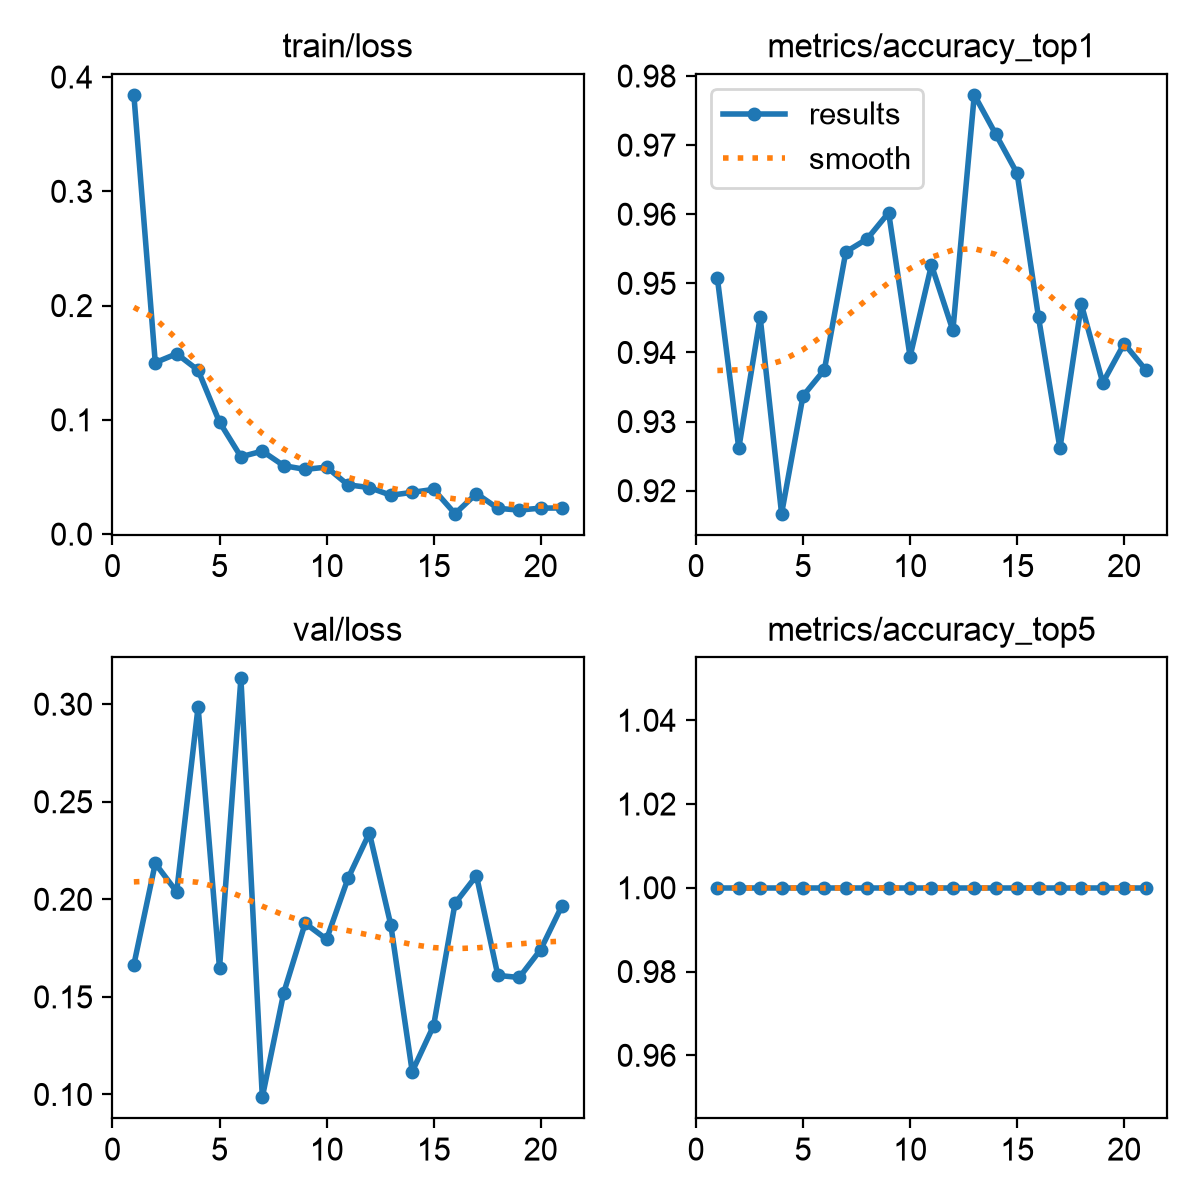

The table this chart was drawn from, first rows:
epoch, time, train/loss, metrics/accuracy_top1, metrics/accuracy_top5, val/loss, lr/pg0, lr/pg1, lr/pg2
1, 33.73, 0.3844, 0.9508, 1, 0.1665, 0.0005501, 0.0005501, 0.0005501
2, 67.45, 0.1501, 0.9261, 1, 0.2184, 0.001078, 0.001078, 0.001078
3, 101.1, 0.1578, 0.9451, 1, 0.2038, 0.001579, 0.001579, 0.001579
4, 134.7, 0.1434, 0.9167, 1, 0.2986, 0.001543, 0.001543, 0.001543
5, 170.7, 0.09806, 0.9337, 1, 0.1647, 0.001502, 0.001502, 0.001502
6, 207.1, 0.0677, 0.9375, 1, 0.3132, 0.001461, 0.001461, 0.001461
7, 243.4, 0.07263, 0.9546, 1, 0.09859, 0.001419, 0.001419, 0.001419
8, 278.6, 0.0599, 0.9564, 1, 0.1521, 0.001378, 0.001378, 0.001378
9, 314.9, 0.05665, 0.9602, 1, 0.1877, 0.001337, 0.001337, 0.001337
10, 349.1, 0.05863, 0.9394, 1, 0.1795, 0.001296, 0.001296, 0.001296
11, 384, 0.04312, 0.9526, 1, 0.2107, 0.001254, 0.001254, 0.001254
12, 418.2, 0.04076, 0.9432, 1, 0.234, 0.001213, 0.001213, 0.001213
13, 453, 0.03403, 0.9773, 1, 0.1869, 0.001172, 0.001172, 0.001172
14, 486.9, 0.03654, 0.9716, 1, 0.1117, 0.001131, 0.001131, 0.001131
15, 521.2, 0.03914, 0.9659, 1, 0.1353, 0.001089, 0.001089, 0.001089
16, 554.9, 0.01787, 0.9451, 1, 0.1979, 0.001048, 0.001048, 0.001048
17, 588.8, 0.03546, 0.9261, 1, 0.2121, 0.001007, 0.001007, 0.001007
18, 623, 0.02256, 0.947, 1, 0.161, 0.0009656, 0.0009656, 0.0009656
19, 657.3, 0.02103, 0.9356, 1, 0.1599, 0.0009244, 0.0009244, 0.0009244
20, 691.8, 0.02274, 0.9413, 1, 0.1742, 0.0008831, 0.0008831, 0.0008831
21, 725.9, 0.02289, 0.9375, 1, 0.1968, 0.0008418, 0.0008418, 0.0008418
